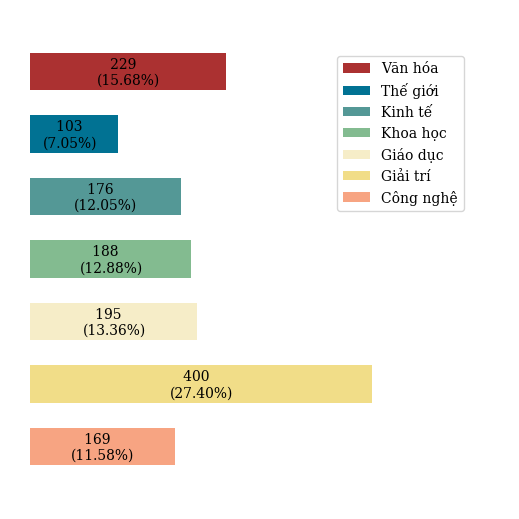

Generate this figure with matplotlib:
# %%
import matplotlib.pyplot as plt

# %%
# Plot config
color_scheme = ["#F7A482".lower(), "#F1DD88".lower(), "#F6EDC8".lower(), "#83BB90".lower(), "#549896".lower(), "#017293".lower(), "#AB3131".lower()]
plt.rcParams["font.family"] = "DeJavu Serif"
plt.rcParams["font.serif"] = ["Times New Roman"]
# Create figure objects
figsize_cfg = (5, 5)
fig = plt.figure(figsize=figsize_cfg)

# %%
# Creating two axes
ax = fig.add_axes([0, 0, 1, 1])
xlim_cfg = 5
ylim_cfg = 8
ax.set_xlim(0, xlim_cfg)
ax.set_ylim(0, ylim_cfg)
ax.axis("off")
ax.set_prop_cycle(color=color_scheme)
ax.tick_params(top=False, bottom=False, left=False, right=False, labelbottom=False, labelleft=False)

# %%
# Data
data = [169, 400, 195, 188, 176, 103, 229]
print(sum(data))
data_text = [str(i) for i in data]
label = ["Công nghệ", "Giải trí", "Giáo dục", "Khoa học", "Kinh tế", "Thế giới", "Văn hóa"] 

prop = [i/sum(data) for i in data]
t = [i*figsize_cfg[0]*2.5 for i in prop]

# %%
# Draw stacked bar
w = 0.6
start_anchor = 0.2
b1 = ax.barh(y=1, width=t[0], left=start_anchor, height=w)
b2 = ax.barh(y=2, width=t[1], left=start_anchor, height=w)
b3 = ax.barh(y=3, width=t[2], left=start_anchor, height=w)
b4 = ax.barh(y=4, width=t[3], left=start_anchor, height=w)
b5 = ax.barh(y=5, width=t[4], left=start_anchor, height=w)
b6 = ax.barh(y=6, width=t[5], left=start_anchor, height=w)
b7 = ax.barh(y=7, width=t[6], left=start_anchor, height=w)

# %%
# Draw legend
ax.legend([b7, b6, b5, b4, b3, b2, b1], 
          ["Văn hóa", "Thế giới", "Kinh tế", "Khoa học", "Giáo dục", "Giải trí", "Công nghệ"], 
          bbox_to_anchor=(0.64, 0.92),
          loc="upper left",
          prop={"size": 10})

# %%
# Add text
for i, p, d in zip(b1 + b2 + b3 + b4 + b5 + b6 + b7, prop, data_text):
    h = i.get_height()
    px = i.get_xy()[1]
    ax.text(i.get_x() - 0.14 + i.get_width()/2 - 0.17, px + 0.1, "   {}\n({:.2f}%)".format(d, p*100))
# %%
# Show plot
plt.savefig("paper_categories.pdf")
plt.show()
